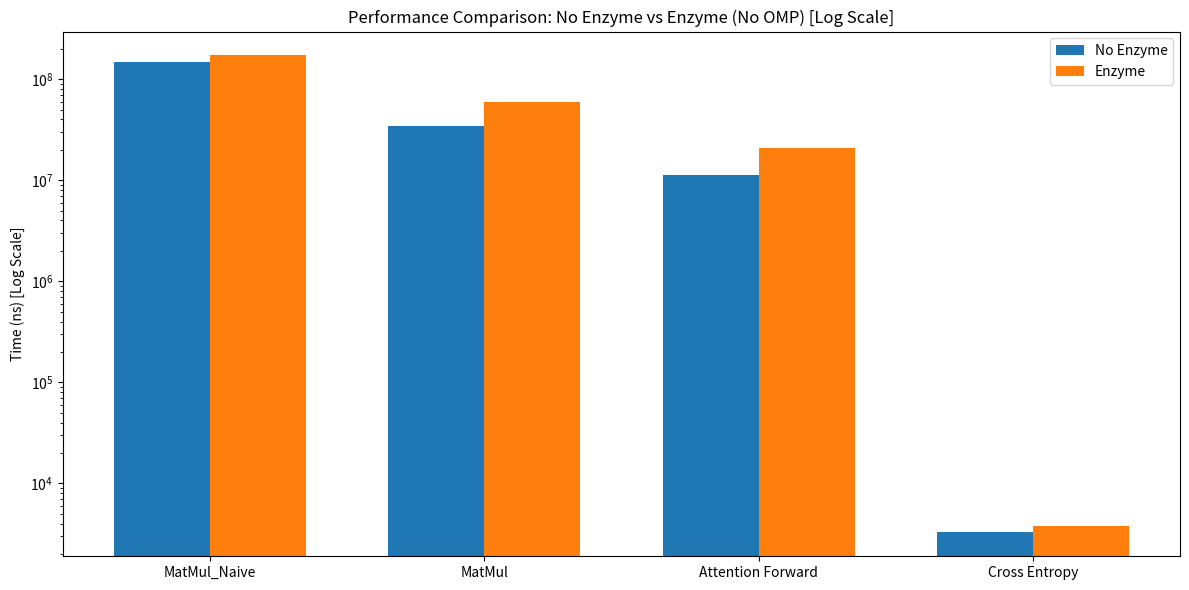

Here is the Python script that generated this plot:
import pandas as pd
import matplotlib.pyplot as plt

# Data for the benchmarks
benchmarks = {
    "matmul_naive": {
        "no_omp": {
            "naive_scaled": 147324851,
            "enzyme_scaled": 172364388,
        },
    },
    "matmul": {
        "no_omp": {
            "naive_scaled": 34753332,
            "enzyme_scaled": 59365196,
        },
    },
    "attention_forward": {
        "no_omp": {
            "forward_scaled": 11236163,
            "enzyme_scaled": 21002606,
        },
    },
    "cross_entropy": {
        "no_omp": {
            "forward_scaled": 3265,
            "enzyme_scaled": 3795,
        },
    },
}

data = {
    "Benchmark": ["MatMul_Naive", "MatMul", "Attention Forward", "Cross Entropy"],
    "No Enzyme": [
        benchmarks["matmul_naive"]["no_omp"]["naive_scaled"],
        benchmarks["matmul"]["no_omp"]["naive_scaled"],
        benchmarks["attention_forward"]["no_omp"]["forward_scaled"],
        benchmarks["cross_entropy"]["no_omp"]["forward_scaled"],
    ],
    "Enzyme": [
        benchmarks["matmul_naive"]["no_omp"]["enzyme_scaled"],
        benchmarks["matmul"]["no_omp"]["enzyme_scaled"],
        benchmarks["attention_forward"]["no_omp"]["enzyme_scaled"],
        benchmarks["cross_entropy"]["no_omp"]["enzyme_scaled"],
    ],
}

df = pd.DataFrame(data)


plt.figure(figsize=(12, 6))
bar_width = 0.35
x = range(len(df))

plt.bar(x, df["No Enzyme"], width=bar_width, label="No Enzyme")
plt.bar([p + bar_width for p in x], df["Enzyme"], width=bar_width, label="Enzyme")

plt.xticks([p + bar_width / 2 for p in x], df["Benchmark"])
plt.yscale('log')
plt.ylabel("Time (ns) [Log Scale]")
plt.title("Performance Comparison: No Enzyme vs Enzyme (No OMP) [Log Scale]")
plt.legend()

plt.tight_layout()
plt.show()